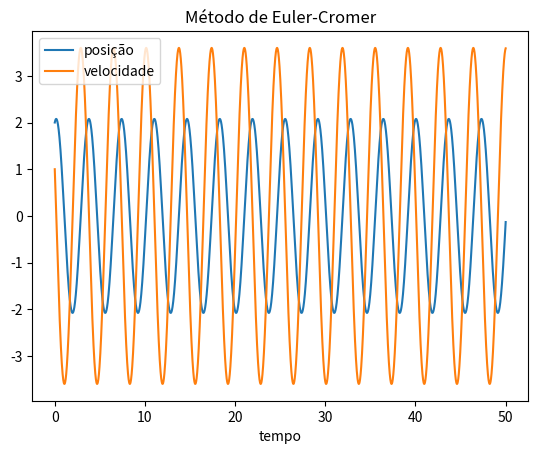

This figure's Python source:
import matplotlib.pyplot as plt
import numpy as np

def f1(x, v):  # dx/dt = v
    f = v
    return f

def f2(v, x):  # dv/dt = - k/m * x
    f = - w02 * x
    return f

w02 = 3
tmax = 50
h = .01
t0 = 0
x0 = 2
v0 = 1

t = []
x = []
v = []

t_n = t0
x_n = x0
v_n = v0

while (t_n <= tmax):
    vnovo = v_n + f2(v_n, x_n) * h
    xnovo = x_n + f1(x_n, vnovo) * h
    t.append(t_n)
    v.append(v_n)
    x.append(x_n)
    v_n = vnovo
    x_n = xnovo
    t_n += h

titulo = "Método de Euler-Cromer"
xlabel = "tempo"
arquivo = "massa-mola_eulerc.png"

plt.title(titulo)
plt.xlabel(xlabel)

plt.plot(t, x, label = "posição")
plt.plot(t,v, label = "velocidade")
plt.legend()

plt.savefig(arquivo)

plt.show()
